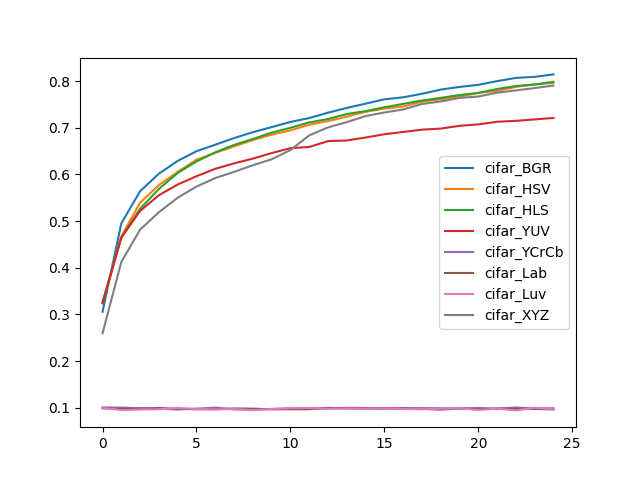

Values plotted in this chart, from the file beside it:
, cifar_BGR, cifar_HSV, cifar_HLS, cifar_YUV, cifar_YCrCb, cifar_Lab, cifar_Luv, cifar_XYZ
0, 0.3058, 0.3246, 0.3271, 0.3237, 0.1007, 0.09894, 0.09992, 0.2598
1, 0.4953, 0.4676, 0.4649, 0.4647, 0.1003, 0.09754, 0.09496, 0.4124
2, 0.5642, 0.5397, 0.5265, 0.5219, 0.09888, 0.09838, 0.09626, 0.4818
3, 0.6018, 0.5773, 0.569, 0.5556, 0.09794, 0.09948, 0.09688, 0.5191
4, 0.6291, 0.6054, 0.6033, 0.5785, 0.0964, 0.09786, 0.09934, 0.5503
5, 0.6498, 0.6316, 0.6279, 0.5962, 0.09806, 0.09672, 0.09764, 0.5741
6, 0.6638, 0.6464, 0.6475, 0.6122, 0.1004, 0.09698, 0.09646, 0.5923
7, 0.678, 0.6601, 0.6633, 0.6237, 0.09652, 0.0985, 0.09744, 0.6055
8, 0.6906, 0.6737, 0.6761, 0.634, 0.09598, 0.09816, 0.09504, 0.6198
9, 0.7016, 0.6853, 0.6896, 0.6459, 0.09752, 0.09664, 0.09736, 0.6325
10, 0.7126, 0.6944, 0.6999, 0.6564, 0.09852, 0.09688, 0.09914, 0.6523
11, 0.7209, 0.7065, 0.7115, 0.659, 0.09898, 0.09684, 0.09928, 0.6838
12, 0.7324, 0.7144, 0.7188, 0.6714, 0.09816, 0.09994, 0.09812, 0.7009
13, 0.7426, 0.7239, 0.7296, 0.6729, 0.09998, 0.09874, 0.09832, 0.7122
14, 0.7518, 0.7343, 0.7357, 0.6792, 0.09952, 0.09792, 0.0982, 0.7251
15, 0.761, 0.7411, 0.744, 0.6862, 0.09742, 0.09932, 0.0982, 0.7329
16, 0.7654, 0.7457, 0.7512, 0.6911, 0.09958, 0.0982, 0.0975, 0.7393
17, 0.7729, 0.7558, 0.7584, 0.696, 0.09766, 0.09898, 0.09692, 0.751
18, 0.7819, 0.7611, 0.7641, 0.6984, 0.09576, 0.09868, 0.0979, 0.7564
19, 0.7877, 0.7667, 0.7702, 0.7042, 0.0985, 0.0984, 0.09898, 0.7641
20, 0.7921, 0.7748, 0.7747, 0.7074, 0.0995, 0.0971, 0.09524, 0.767
21, 0.8001, 0.779, 0.7832, 0.713, 0.09846, 0.0979, 0.09828, 0.7753
22, 0.8069, 0.7878, 0.7896, 0.7149, 0.1005, 0.09806, 0.09438, 0.7801
23, 0.8092, 0.7933, 0.7926, 0.718, 0.0986, 0.09748, 0.09986, 0.7852
24, 0.8145, 0.7961, 0.7986, 0.7211, 0.09904, 0.09648, 0.09678, 0.7906
